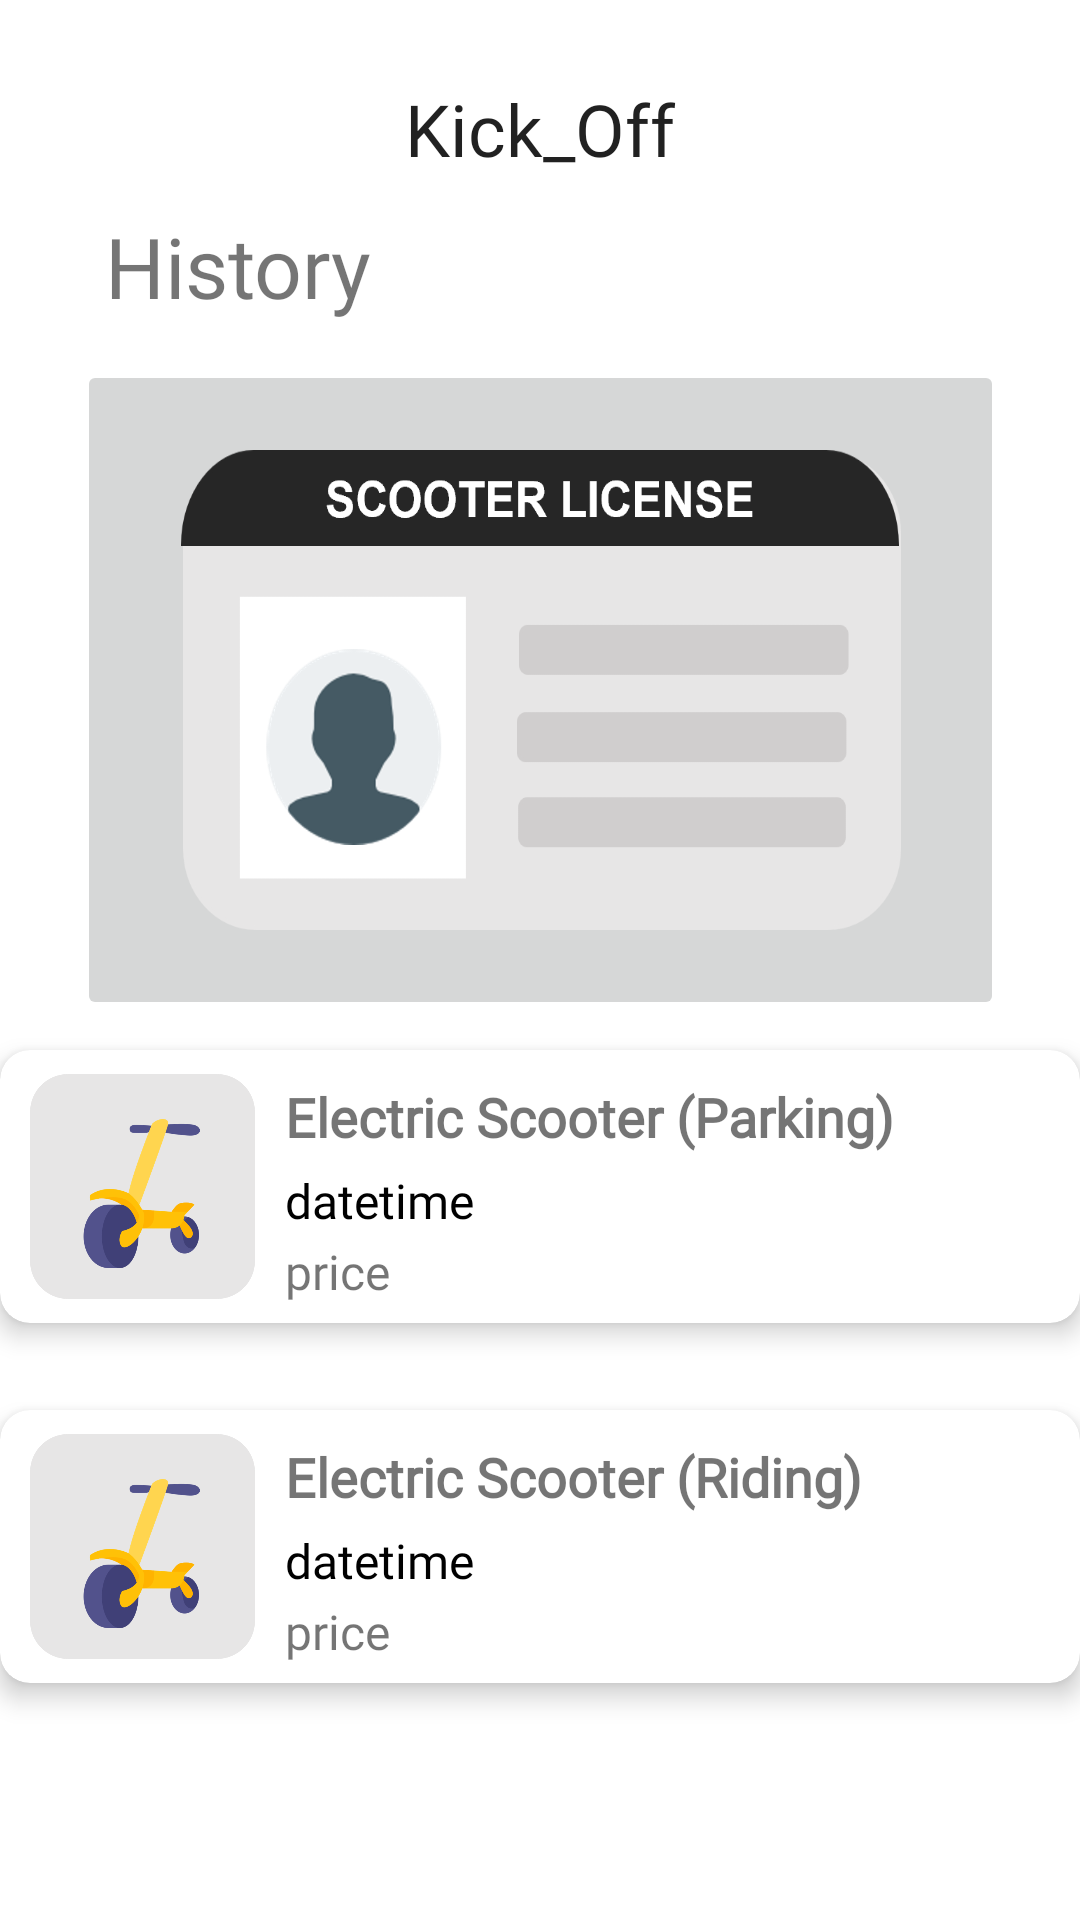

Layout XML and referenced resources for this Android screen:
<!-- AndroidManifest.xml: application theme Theme.KickBoard -->
<!-- res/layout/fragment_history.xml -->
<?xml version="1.0" encoding="utf-8"?>
<androidx.constraintlayout.widget.ConstraintLayout xmlns:android="http://schemas.android.com/apk/res/android"
    xmlns:app="http://schemas.android.com/apk/res-auto"
    xmlns:tools="http://schemas.android.com/tools"
    android:layout_width="1080px"
    android:layout_height="2400px"
    android:background="@color/white"
    android:orientation="vertical">


    <TextView
        android:id="@+id/textView2"
        android:layout_width="117dp"
        android:layout_height="41dp"
        android:layout_marginTop="15dp"
        android:fontFamily="@font/yuniverseblod"
        android:gravity="center_horizontal"
        android:text="Kick_Off"
        android:textAppearance="@style/TextAppearance.AppCompat.Large"
        android:textSize="24sp"
        app:layout_constraintBottom_toBottomOf="parent"
        app:layout_constraintEnd_toEndOf="parent"
        app:layout_constraintStart_toStartOf="parent"
        app:layout_constraintTop_toTopOf="parent"
        app:layout_constraintVertical_bias="0.02"
        tools:ignore="MissingConstraints" />

    <TextView
        android:id="@+id/textView"
        android:layout_width="wrap_content"
        android:layout_height="wrap_content"
        android:layout_marginStart="35dp"
        android:layout_marginTop="70dp"
        android:fontFamily="@font/yuniverseblod"
        android:text="History"
        android:textSize="28sp"
        app:layout_constraintStart_toStartOf="parent"
        app:layout_constraintTop_toTopOf="parent" />

    <ImageButton
        android:id="@+id/btn_license"
        android:layout_width="309dp"
        android:layout_height="220dp"
        android:layout_marginTop="120dp"
        android:src="@drawable/resize_ic_license"
        app:layout_constraintEnd_toEndOf="parent"
        app:layout_constraintStart_toStartOf="parent"
        app:layout_constraintTop_toTopOf="parent"
        tools:ignore="MissingConstraints" />


    <androidx.cardview.widget.CardView
        android:id="@+id/cardView_parking"
        android:layout_width="match_parent"
        android:layout_height="wrap_content"
        android:layout_marginTop="350dp"
        android:background="@android:color/black"
        app:cardCornerRadius="10dp"
        app:cardElevation="5dp"
        app:layout_constraintTop_toTopOf="parent"
        tools:ignore="MissingConstraints"
        tools:layout_editor_absoluteX="0dp">

        <LinearLayout
            android:layout_width="match_parent"
            android:layout_height="match_parent">
            <ImageView
                android:id="@+id/iv_cv_parking"
                android:layout_width="wrap_content"
                android:layout_height="91dp"
                android:layout_marginLeft="10dp"
                android:src="@drawable/resize_ic_ride" />
            <LinearLayout
                android:layout_width="match_parent"
                android:layout_height="match_parent"
                android:orientation="vertical">
                <TextView
                    android:id="@+id/tv_cv_parking"
                    android:layout_width="wrap_content"
                    android:layout_height="wrap_content"
                    android:layout_marginTop="10dp"
                    android:layout_marginLeft="10dp"
                    android:text="Electric Scooter (Parking)"
                    android:fontFamily="@font/yuniverseblod"
                    android:textStyle="bold"
                    android:textSize="18dp"/>
                <TextView
                    android:id="@+id/tv_cv_parking_time"
                    android:layout_width="wrap_content"
                    android:layout_height="wrap_content"
                    android:layout_marginTop="5dp"
                    android:layout_marginLeft="10dp"
                    android:text="datetime"
                    android:textColor="@color/black"
                    android:fontFamily="@font/yuniverselight"
                    android:textSize="16dp"/>
                <TextView
                    android:id="@+id/tv_cv_parking_price"
                    android:layout_width="wrap_content"
                    android:layout_height="wrap_content"
                    android:layout_marginTop="2dp"
                    android:layout_marginLeft="10dp"
                    android:text="price"
                    android:fontFamily="@font/yuniverselight"
                    android:textSize="16dp"/>
            </LinearLayout>
        </LinearLayout>
    </androidx.cardview.widget.CardView>

    <androidx.cardview.widget.CardView
        android:id="@+id/cardView_riding"
        android:layout_width="match_parent"
        android:layout_height="wrap_content"
        android:layout_marginTop="470dp"
        android:background="@android:color/black"
        app:cardCornerRadius="10dp"
        app:cardElevation="5dp"
        app:layout_constraintTop_toTopOf="parent"
        tools:ignore="MissingConstraints"
        tools:layout_editor_absoluteX="0dp">

        <LinearLayout
            android:layout_width="match_parent"
            android:layout_height="match_parent">
            <ImageView
                android:id="@+id/iv_cv_riding"
                android:layout_width="wrap_content"
                android:layout_height="91dp"
                android:layout_marginLeft="10dp"
                android:src="@drawable/resize_ic_ride" />
            <LinearLayout
                android:layout_width="match_parent"
                android:layout_height="match_parent"
                android:orientation="vertical">
                <TextView
                    android:id="@+id/tv_cv_riding"
                    android:layout_width="wrap_content"
                    android:layout_height="wrap_content"
                    android:layout_marginTop="10dp"
                    android:layout_marginLeft="10dp"
                    android:text="Electric Scooter (Riding)"
                    android:fontFamily="@font/yuniverseblod"
                    android:textStyle="bold"
                    android:textSize="18dp"/>
                <TextView
                    android:id="@+id/tv_cv_riding_time"
                    android:layout_width="wrap_content"
                    android:layout_height="wrap_content"
                    android:layout_marginTop="5dp"
                    android:layout_marginLeft="10dp"
                    android:text="datetime"
                    android:textColor="@color/black"
                    android:fontFamily="@font/yuniverselight"
                    android:textSize="16dp"/>
                <TextView
                    android:id="@+id/tv_cv_riding_price"
                    android:layout_width="wrap_content"
                    android:layout_height="wrap_content"
                    android:layout_marginTop="2dp"
                    android:layout_marginLeft="10dp"
                    android:text="price"
                    android:fontFamily="@font/yuniverselight"
                    android:textSize="16dp"/>
            </LinearLayout>
        </LinearLayout>
    </androidx.cardview.widget.CardView>


</androidx.constraintlayout.widget.ConstraintLayout>
<!-- resources referenced by this layout -->
<resources>
  <!-- drawable resize_ic_license (drawable) -->
  <layer-list xmlns:android="http://schemas.android.com/apk/res/android">
      <item
          android:width="240dp"
          android:height="160dp"
          android:drawable="@drawable/ic_history_license"
          />
  </layer-list>
  <!-- drawable resize_ic_ride (drawable) -->
  <layer-list xmlns:android="http://schemas.android.com/apk/res/android">
      <item
          android:width="75dp"
          android:height="75dp"
          android:drawable="@drawable/ic_history_ride"
          />
  </layer-list>
  <style name="Theme.KickBoard" parent="Theme.MaterialComponents.DayNight.DarkActionBar">
          
          <item name="colorPrimary">@color/purple_500</item>
          <item name="colorPrimaryVariant">@color/purple_700</item>
          <item name="colorOnPrimary">@color/white</item>
          
          <item name="colorSecondary">@color/teal_200</item>
          <item name="colorSecondaryVariant">@color/teal_700</item>
          <item name="colorOnSecondary">@color/black</item>
          
          <item name="android:statusBarColor" tools:targetApi="l">?attr/colorPrimaryVariant</item>
          
          <item name="windowNoTitle">true</item>
          <item name="android:windowFullscreen">true</item>
      </style>
  <!-- drawable ic_history_license: png bitmap (drawable-v24, 41735 bytes) -->
  <!-- drawable ic_history_ride: png bitmap (drawable, 30936 bytes) -->
  <!-- not gathered from this repository: default colours our renderer supplied (Android Studio template values) -->
  <color name="purple_500">#FF6200EE</color>
  <color name="purple_700">#FF3700B3</color>
  <color name="teal_200">#FF03DAC5</color>
  <color name="teal_700">#FF018786</color>
  <color name="black">#FF000000</color>
  <color name="white">#FFFFFFFF</color>
</resources>
